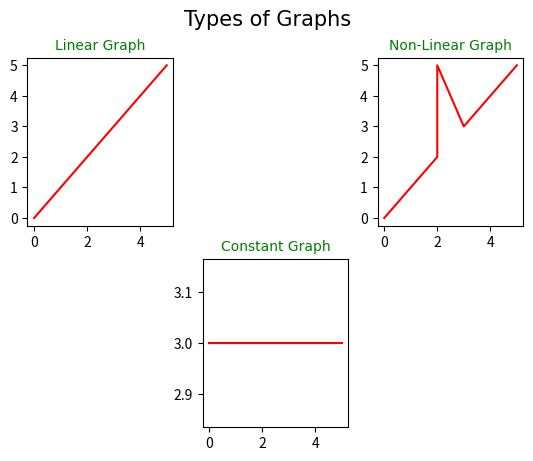

Recreate this plot in Python.
import matplotlib.pyplot as plt
import numpy as np

font = {"color":'green', "size":10, "family":'timesNewRoman'}

x = np.array([0,1,2,3,4,5])
y = np.array([0,1,2,3,4,5])
plt.subplot(2,3,1)
plt.title("Linear Graph", fontdict=font)
plt.plot(x, y, c="r")

x = np.array([0,2,2,3,4,5])
y = np.array([0,2,5,3,4,5])
plt.subplot(2,3,3)
plt.title("Non-Linear Graph", fontdict=font)
plt.plot(x, y, c="r")

x = np.array([0,1,2,3,4,5])
y = np.array([3,3,3,3,3,3])
plt.subplot(2,3,5)
plt.title("Constant Graph", fontdict=font)
plt.plot(x, y, c="r")

plt.suptitle("Types of Graphs", c="k", family="TimesNewRoman", size=15)
plt.show()
